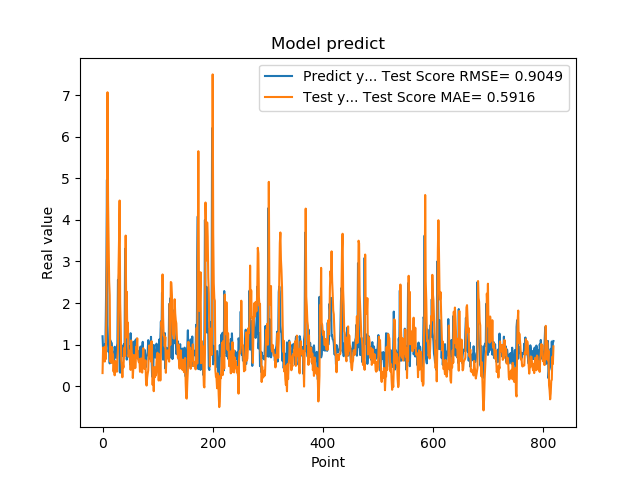

The table this chart was drawn from, first rows:
1.201630949974060059e+00, 3.167151338285091877e-01
8.802530169486999512e-01, 9.318270411348515969e-01
8.531429767608642578e-01, 8.572143861914358620e-01
7.591750025749206543e-01, 7.702273385573404907e-01
1.005007982254028320e+00, 5.938302731263934708e-01
7.687720060348510742e-01, 9.548313377063429863e-01
1.740013241767883301e+00, 6.542197694214270109e-01
2.913533687591552734e+00, 1.763615739453846976e+00
4.963075160980224609e+00, 3.583802390554581496e+00
1.471215128898620605e+00, 7.067465980344024956e+00
1.000648975372314453e+00, 4.467421794356805087e+00
8.220189809799194336e-01, 3.399575591878494230e+00
9.362199902534482643e-01, 2.520033093080494613e+00
5.486897230148315430e-01, 2.186240773847207830e+00
1.111255049705505371e+00, 5.921495084612206083e-01
7.148039937019348145e-01, 9.423798586495478746e-01
1.052167057991027832e+00, 5.594569256468189256e-01
8.955980539321898304e-01, 9.434658857459879977e-01
7.769405245780944824e-01, 7.642817380800246418e-01
5.699509978294372559e-01, 7.634768195580812211e-01
8.244060277938842773e-01, 3.524802347355582288e-01
5.800840258598327637e-01, 5.841077613776288757e-01
9.488009810447691761e-01, 2.629062422057447113e-01
7.918390035629272461e-01, 6.070192878029303518e-01
6.937990188598632812e-01, 4.898381530675908757e-01
6.834830045700073242e-01, 4.650346504400266756e-01
9.433320164680479847e-01, 3.483089714387468394e-01
1.032713770866394043e+00, 6.948322193705844807e-01
2.556216001510620117e+00, 8.546812574064168722e-01
2.464895963668823242e+00, 2.787750095730911148e+00
2.728049993515014204e+00, 3.540109241978758092e+00
3.558506965637206476e-01, 4.465089812081743048e+00
3.262020051479339600e-01, 2.012096919001148176e+00
3.781589865684509277e-01, 1.441175530631445101e+00
6.306380033493041992e-01, 6.502623699837949411e-01
8.854129910469055176e-01, 4.942787997444623715e-01
9.743152856826782227e-01, 2.149826225100367194e-01
7.307389974594116211e-01, 5.409505421512739165e-01
9.521890282630921520e-01, 4.488609762000036474e-01
1.011654973030090332e+00, 7.575458007598608878e-01
7.643579840660095215e-01, 9.337428979523831885e-01
3.306220054626464844e+00, 7.282279385308939590e-01
7.543110251426696777e-01, 3.622435476059668868e+00
1.409499049186706321e+00, 1.808868426663321705e+00
6.401469707489013672e-01, 2.270680569528193082e+00
8.640019893646240234e-01, 1.164051632478346310e+00
8.469420075416564941e-01, 1.530273900874658199e+00
7.976629734039306641e-01, 7.111854744549575003e-01
9.555831551551821068e-01, 7.677658371827887906e-01
9.546210169792175293e-01, 7.438585153231037639e-01
5.251880288124084473e-01, 8.611441150958575319e-01
1.275226235389709695e+00, 3.925744681323465879e-01
8.355640172958374023e-01, 1.099592524414480410e+00
7.640249729156494141e-01, 8.155370801965240446e-01
4.752210080623626154e-01, 7.198166410674945448e-01
7.414129972457885742e-01, 1.984530260510590505e-01
1.069700956344604492e+00, 4.926264232333479320e-01
7.892770171165466309e-01, 7.515050533773962593e-01
6.914690136909484863e-01, 5.941370086458730437e-01
7.093830108642578125e-01, 4.343124892078031318e-01
1.115731000900268555e+00, 4.505796981504381904e-01
... 759 more rows
